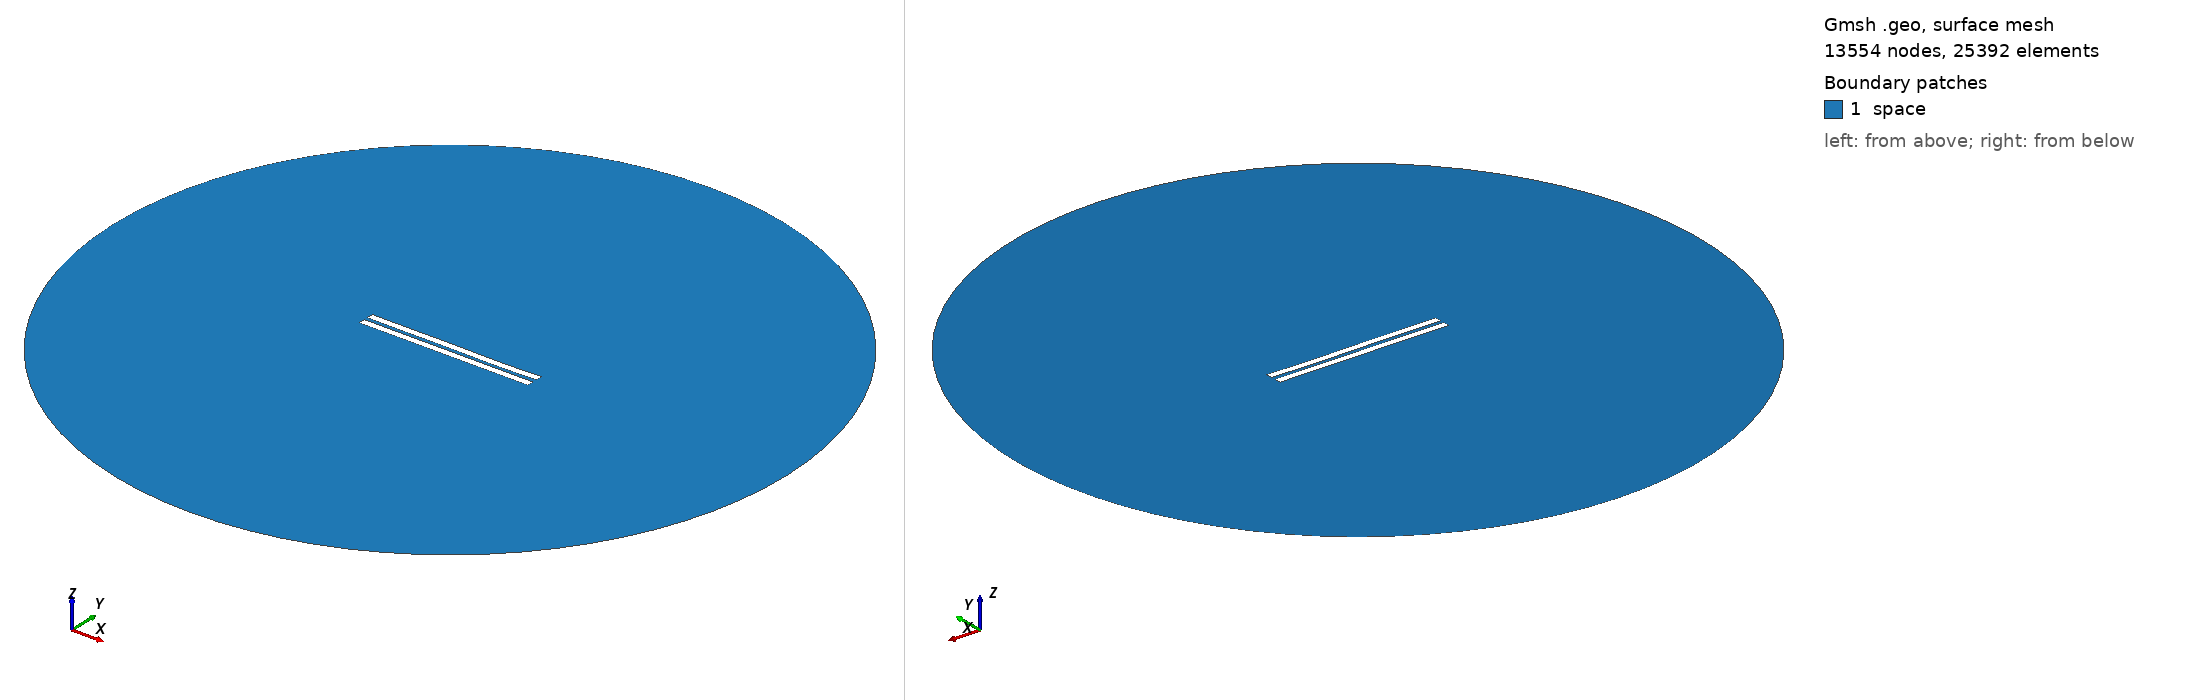

Gmsh geometry script, surface-meshed: 13554 nodes, 25392 surface elements. Boundary patches (legend numbers): 1 space. Left view from above one corner, right view from below the opposite corner. Legend entries are the model's physical surfaces. The drawing asked Gmsh for element sizes between 1% and 20% of the model's largest extent; the script's own settings can give other sizes.

=== 2667.geo (drawn) ===
//---------------------------------------
// Geometry kernel
//---------------------------------------

SetFactory("OpenCASCADE");



//---------------------------------------
// Parameters of the geometry
//---------------------------------------

// Overetch of the upper plate
overetch = 0.0;

// Distance between the plates
distance = 2.5;

// Discretization over the x axis (for the deformation)
nx = 50; 

// Length of the plate
L = 100 - overetch; 

// Number of modes
n = 4; 

// 1st mode coefficient
coeff(1) = -0.075;
beta(1) = 0.596864 * 3.1415926535 / L;

// 2nd mode coefficient
coeff(2) = -0.075;
beta(2) = 1.49418 * 3.1415926535 / L;

// 3rd mode coefficient
coeff(3) = 0.07499999999999998;
beta(3) = 2.50025 * 3.1415926535 / L;

// 4th mode coefficient
coeff(4) = -0.075;
beta(4) = 3.49999 * 3.1415926535 / L;



//---------------------------------------
// Upper plate (deformed rectangle)
//---------------------------------------

// Coordiantes of the upper plate
xmin = -50;
xmax = 50 - overetch;

// Height of the upper plate
yheight = 4 - 2 * overetch;

// Indexes of the points
UpperID[] = {};
LowerID[] = {};
LeftID[] = {};
RightID[] = {};

// Point index
p = 1;

// Horizontal edges
For i In {1:nx}
    x = xmin + (i-1)*(xmax - xmin)/(nx-1);

    y_bottom = distance / 2 + overetch;
    For j In {1:n}
        C = (Cosh(beta(j)*L) + Cos(beta(j)*L)) / (Sinh(beta(j)*L) + Sin(beta(j)*L));
        y_bottom  = y_bottom + coeff(j) * (Cosh(beta(j)*(x+50)) - Cos(beta(j)*(x+50)) - C * (Sinh(beta(j)*(x+50)) - Sin(beta(j)*(x+50))));
    EndFor

    y_top = y_bottom + yheight;

    Point(p) = {x, y_top, 0, 1.0};
    UpperID[i] = p;
    p = p + 1;

    Point(p) = {x, y_bottom, 0, 1.0};
    LowerID[i] = p;
    p = p + 1;
EndFor

// Create point lists
UpperPts[] = {}; LowerPts[] = {};
For i In {1:nx}
  UpperPts[] += {UpperID[i]};
  LowerPts[] += {LowerID[i]};
EndFor

// Build splines
Spline(1) = {UpperPts[]};
Spline(2) = {LowerPts[]};
Line(3) = {LowerPts[nx-1], UpperPts[nx-1]};
Line(4) = {LowerPts[0], UpperPts[0]};

// Build the plane surface
Curve Loop(1) = {2, 3, -1, -4};
Plane Surface(1) = {1};



//---------------------------------------
// Lower plate (rectangle)
//---------------------------------------

// Vertices
Point(1001) = {-50, -1, 0, 1.0};
Point(1002) = { 50, -1, 0, 1.0};
Point(1003) = { 50,  -5, 0, 1.0};
Point(1004) = {-50,  -5, 0, 1.0};

// Edges
Line(5) = {1001, 1002};
Line(6) = {1002, 1003};
Line(7) = {1003, 1004};
Line(8) = {1004, 1001};

// Plane surface
Line Loop(2) = {5, 6, 7, 8};
Plane Surface(2) = {2}; 



//---------------------------------------
// Outer (fictious) boundary
//---------------------------------------

// Points
Point(1005) = {0, 0, 0};       // Center
Point(1006) = {200, 0, 0};     // Start point
Point(1007) = {0, 200, 0};     // 90 degrees
Point(1008) = {-200, 0, 0};    // 180 degrees
Point(1009) = {0, -200, 0};    // 270 degrees

// Circle arcs (each needs start, center, end)
Circle(9) = {1006, 1005, 1007};
Circle(10) = {1007, 1005, 1008};
Circle(11) = {1008, 1005, 1009};
Circle(12) = {1009, 1005, 1006};

// Plane surface for the entire domain
Curve Loop(3) = {9, 10, 11, 12};
Surface(3) = {3};

// Subtract the plates from the whole domain to obtain the actual domain where we want to solve the equations
BooleanDifference{ Surface{3}; Delete; }{ Surface{1}; Surface{2}; Delete; }




//---------------------------------------
// Transfinite Lines/Curves
//---------------------------------------

// Set the number of points on the boundaries
r = 7;

// Plates
Transfinite Curve {1, 2} = 50*r Using Progression 1;
Transfinite Curve {3, 4} = 2*r Using Progression 1;
Transfinite Line {5, 7} = 50*r Using Progression 1;
Transfinite Line {6, 8} = 2*r Using Progression 1;

// Outer boundary
Transfinite Line {9, 10, 11, 12} = 20 Using Progression 1;



//---------------------------------------
// Physical groups
//---------------------------------------                

// Physical curves (boundaries)
Physical Line("force_segment", 10) = {2};
Physical Line("upper_plate", 11) = {1, 3, 4};
Physical Line("lower_plate", 12) = {5, 6, 7, 8};
Physical Line("boundary", 20) = {9, 10, 11, 12};

// Physical Surfaces
Physical Surface("space", 30) = {3};



//---------------------------------------
// 6. Generate the Mesh
//---------------------------------------

// 2D mesh generation
Mesh 2;
